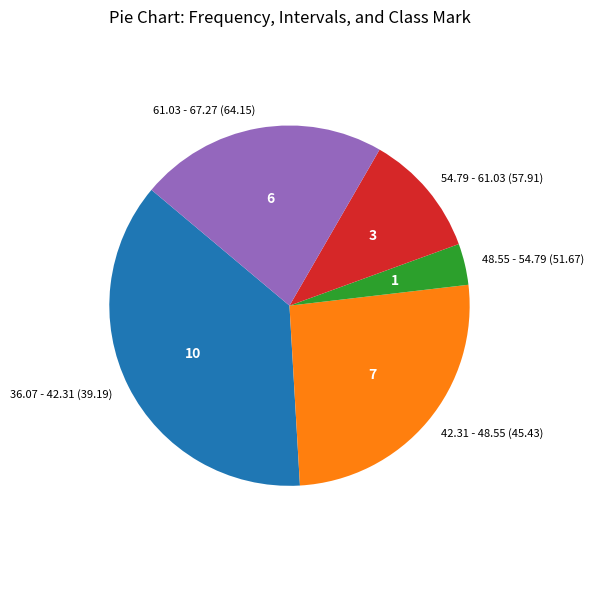
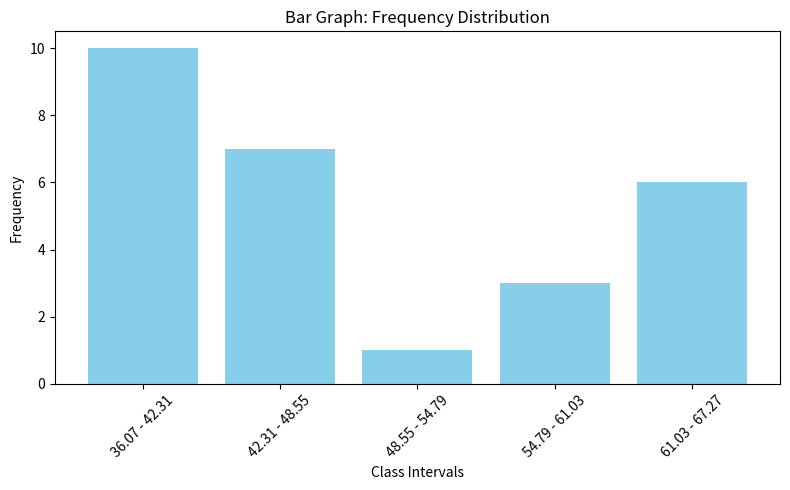
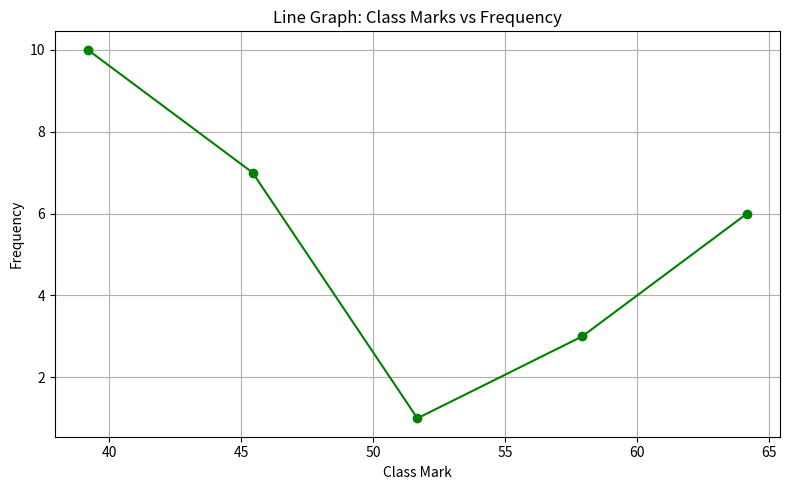
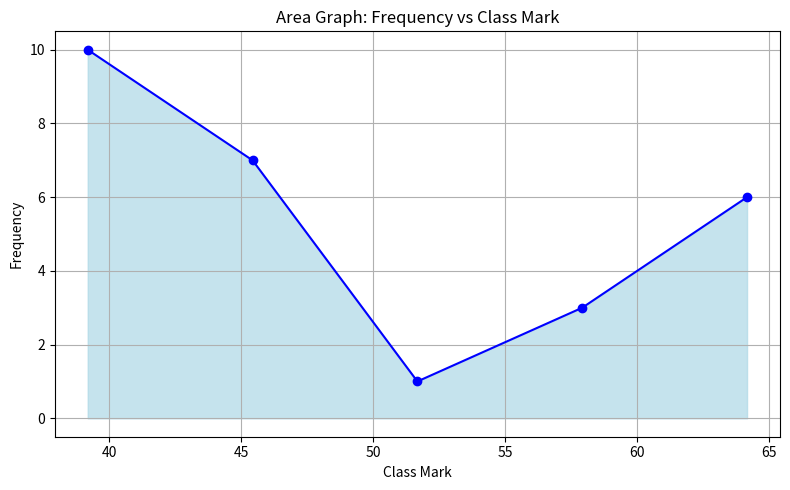
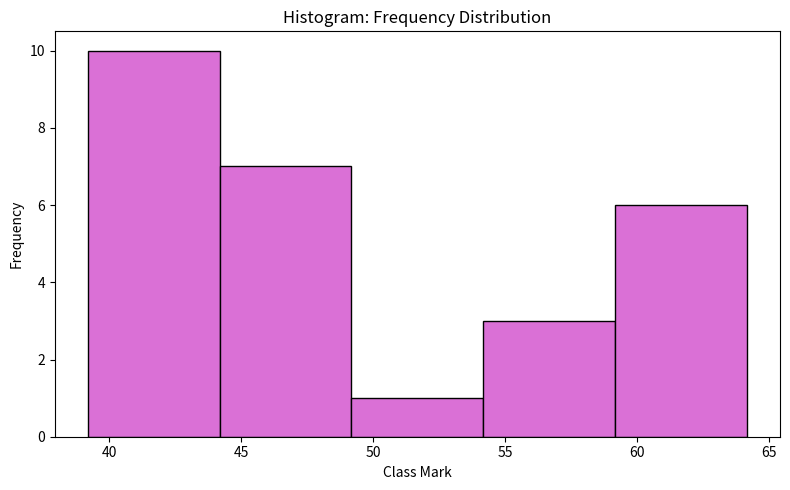

Here is the Python script that generated these plots, in order:
#!/usr/bin/env python3

"""
source: Prob and Stats - Spring 2025
problem: Outlier detection, cleaning dataset, visualization of data
type: Easy
site: None
submission: Moodle
"""


import math 
import matplotlib.pyplot as plt

class Solution():
    def solution(self, dataSet):
        cleanData = self.cleanOutliers(dataSet)
        groupedData = self.groupData(cleanData)
        return groupedData

    def cleanOutliers(self, dataSet):
        dataSet.sort()
        size = len(dataSet)

        q1 = (1/4) * (size + 1)
        q3 = (3/4) * (size + 1)

        q1Floor = int(math.floor(q1))
        q3Floor = int(math.floor(q3))

        q1Frac = q1 - q1Floor
        q3Frac = q3 - q3Floor

        q1Val = dataSet[q1Floor - 1] + q1Frac * (dataSet[q1Floor] - dataSet[q1Floor - 1])
        q3Val = dataSet[q3Floor - 1] + q3Frac * (dataSet[q3Floor] - dataSet[q3Floor - 1])

        IQR = q3Val - q1Val
        xMin = q1Val - 1.5 * IQR
        xMax = q3Val + 1.5 * IQR

        clean = [x for x in dataSet if xMin <= x <= xMax]
        return clean
  
    def groupData(self, dataSet):
        n = len(dataSet)
        numClasses = math.ceil(math.log(n)/math.log(2))
        minVal = dataSet[0]
        maxVal = dataSet[-1]
        classWidth = round((maxVal - minVal) / numClasses, 2)
        classHeight = classWidth + 0.01

        classes = {}
        start = minVal

        for i in range(1, numClasses + 1):
            end = start + classWidth
            key = f"C{i}"
            
            # Handling last to include max values
            if i == numClasses:
                freq = len([x for x in dataSet if start <= x <= end])
            else:
                freq = len([x for x in dataSet if start <= x < end])
            
            class_mark = round((start + end) / 2, 2)

            classes[key] = {
                "interval": f"{round(start, 2)} - {round(end, 2)}",
                "frequency": freq,
                "class_mark": class_mark,
                "angle": round((freq / n) * 360, 2)
            }

            start = end

        return classes

    def plotAllGraphs(self, groupedData):
        labels = []
        frequencies = []
        class_marks = []
        intervals = []

        for k, v in groupedData.items():
            labels.append(f"{k} (f={v['frequency']})")
            intervals.append(v["interval"])
            frequencies.append(v["frequency"])
            class_marks.append(v["class_mark"])


        #1. Pie Graph
        outside_labels = [f"{v['interval']} ({v['class_mark']})" for v in groupedData.values()]
        frequencies = [v["frequency"] for v in groupedData.values()]

        plt.figure(figsize=(6, 6))
        wedges, texts, autotexts = plt.pie(
            frequencies,
            labels=outside_labels,
            autopct=lambda pct: f"{int(round(pct * sum(frequencies) / 100.0))}",
            startangle=140,
            textprops={'color': "white"}
        )

        for text in texts:
            text.set_color('black')
            text.set_fontsize(8)

        for autotext in autotexts:
            autotext.set_fontsize(10)
            autotext.set_weight("bold")

        plt.title("Pie Chart: Frequency, Intervals, and Class Mark")
        plt.axis('equal')
        plt.tight_layout()
        plt.show()

        # 2. Bar Graph
        plt.figure(figsize=(8, 5))
        plt.bar(intervals, frequencies, color='skyblue')
        plt.title("Bar Graph: Frequency Distribution")
        plt.xlabel("Class Intervals")
        plt.ylabel("Frequency")
        plt.xticks(rotation=45)
        plt.tight_layout()
        plt.show()

        # 3. Line Graph
        plt.figure(figsize=(8, 5))
        plt.plot(class_marks, frequencies, marker='o', color='green')
        plt.title("Line Graph: Class Marks vs Frequency")
        plt.xlabel("Class Mark")
        plt.ylabel("Frequency")
        plt.grid(True)
        plt.tight_layout()
        plt.show()

        # 4. Area Graph – using frequency (NOT cumulative)
        plt.figure(figsize=(8, 5))
        plt.fill_between(class_marks, frequencies, color='lightblue', alpha=0.7)
        plt.plot(class_marks, frequencies, marker='o', color='blue')
        plt.title("Area Graph: Frequency vs Class Mark")
        plt.xlabel("Class Mark")
        plt.ylabel("Frequency")
        plt.grid(True)
        plt.tight_layout()
        plt.show()

        # 5. Histogram
        plt.figure(figsize=(8, 5))
        plt.hist(class_marks, bins=len(class_marks), weights=frequencies, edgecolor='black', color='orchid')
        plt.title("Histogram: Frequency Distribution")
        plt.xlabel("Class Mark")
        plt.ylabel("Frequency")
        plt.tight_layout()
        plt.show()
    
    def groupedMean(self, groupedData):
      total_fx = 0
      total_f = 0

      for v in groupedData.values():
          freq = v["frequency"]
          mark = v["class_mark"]
          total_fx += freq * mark
          total_f += freq

      mean = total_fx / total_f if total_f != 0 else 0
      return round(mean, 2)



if __name__ == "__main__":
    sol = Solution()
    input_data = [39.12, 61.74, 37.29, 44.35, 457.29, 64.1, 48.25, 67.25, 58.95,
                  39.95, 38.42, 55.8, 44.35, 38.75, 63.91, 1.5, 40.15, 60.29,
                  41.26, 49.32, 36.07, 46.01, 41.13, 67.29, 45.68, 63.55,
                  62.12, 36.85, 45.97, 42.89]
    result = sol.solution(input_data)
    for k, v in result.items():
      print(f"{k}: {v}")
    
    sol.plotAllGraphs(result)
    mean = sol.groupedMean(result)
    print("Grouped Mean:", mean)